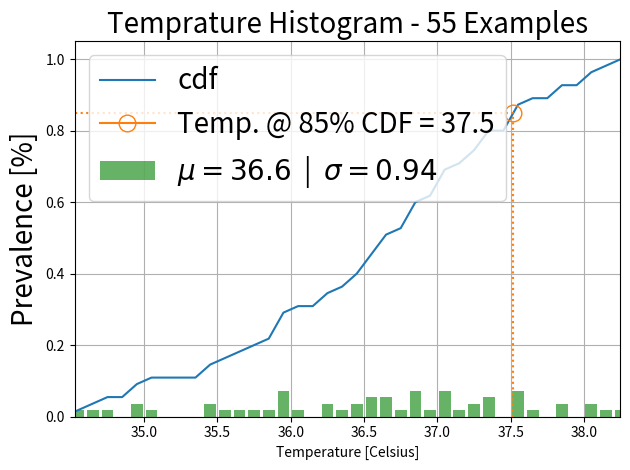

Here is the Python script that generated this plot: (Note: this script raises an exception after producing the figure.)
import numpy as np
from scipy import interpolate
import matplotlib.pyplot as plt
import time

class cyclicBuffer(object):

    """
    Implement cyclic buffer using ndarrays.
    """

    def __init__(self, shape):
        """
        Initialize cyclicBuffer instance.

        Parameters
        ----------
        shape : tuple
            Buffer shape, where shape[0] is number of elements in the buffer, each of which with shape shape[1:]

        Returns
        ----------
            None
        """
        # initialize buffer
        self.buf = np.zeros(shape)

        # initialize indices
        self.indRead = np.array(0) # index from which to start reading
        self.indWrite = np.array(0) # index to which start writing

        # save buffer length
        self.length =np.array(shape[0]) # buffer length


    def write(self, x):
        """
        Write x to buffer

        Parameters
        ----------
        x : ndarray
            Array to write to buffer

        Returns
        ----------
        None.

        """
        # get x length
        N = x.shape[0]

        #calculate write indices
        inds = (self.indWrite + np.arange(N)) % self.length

        # write new data to buffer
        self.buf[inds] = x

        # update write index
        self.indWrite = (self.indWrite + N) % self.length


    def read(self, N):
        """
        Read N elements from buffer.

        Parameters
        ----------
        N : ndarray
            Number of elements to be readfrom buffer.

        Returns
        ----------
        y : ndarray
            Data read from buffer

        """

        # calculate read indices
        inds = (self.indRead + np.arange(N)) % self.length

        # read data from buffer
        y = self.buf[inds]

        # update read index
        self.indRead = (self.indRead + N) % self.length

        return y

    def getNumOfElementsToRead(self):

        """
        Calculate how much un-readelements can be read.

        Parameters
        ----------
        None

        Returns
        ----------
        N : ndarray
            Number of un-read elements inbuffer.
        """

        N = self.indWrite - self.indRead

        if N < 0:
            N += self.length

        return N

    def num_elements_written(self):

        N = self.indRead - self.indWrite

        if N < 0:
            N += self.length

        return N


class TemperatureHistogram(object):

    def __init__(self,
                 hist_calc_interval=30*60,  # [sec]
                 hist_percentile=0.85,  # [%]
                 N_samples_for_temp_th=50,
                 temp_th_nominal=34.0,
                 buffer_max_len=3000,
                 temp_th_min=30.0,
                 temp_th_max=36.0,
                 ):

        self.hist_calc_interval = hist_calc_interval  # [sec]
        self.hist_percentile = hist_percentile   # [%]
        self.N_samples_for_temp_th = N_samples_for_temp_th
        self.temp_th_nominal = temp_th_nominal
        self.temp_th_min = temp_th_min
        self.temp_th_max = temp_th_max

        # cyclic buffer
        self.buffer_max_len = buffer_max_len
        # -----------------

        self.shape_element = (1,)
        self.shape_buffer = (self.buffer_max_len,) + self.shape_element


        self.temp_buffer = cyclicBuffer(self.shape_buffer)
        self.time_buffer = cyclicBuffer(self.shape_buffer)

        self.temp_th = self.temp_th_nominal


    def write_sample(self, temp, time_stamp):

        temp = np.array(temp)
        time_stamp = np.array(time_stamp)

        self.temp_buffer.write(temp)
        self.time_buffer.write(time_stamp)

    def num_elements_written(self):

        return self.time_buffer.num_elements_written()


    def num_elements_in_time_interval(self, time_interval):

        time_vec_all = time_buffer.read(time_buffer.length)

        # find indices of wanted time interval
        time_th = time_current - time_interval
        ind = np.where(time_vec_all > time_th)[0]

        # get temperature values of wanted time interval
        temp_vec = temp_vec_all[ind]

        N = len(temp_vec)

        return N



    def calculate_temperature_threshold(self, display=False):

        time_current = time.time()
        bins, hist, temp_percentage, N_samples = \
            TemperatureHistogram.calculate_temp_hist(self.time_buffer, self.temp_buffer, hist_calc_interval, time_current, hist_percentile=hist_percentile, display=display)

        alpha = float(N_samples) / N_samples_for_temp_th
        alpha = np.clip(alpha, 0., 1.)

        temp_th = alpha * temp_percentage + (1 - alpha) * temp_th_nominal

        temp_th = np.clip(temp_th, a_min=self.temp_th_min, a_max=self.temp_th_max)

        temp_th = np.round(temp_th, 1)

        self.temp_th = temp_th

        return temp_th


    @staticmethod
    def calculate_temp_hist(time_buffer, temp_buffer, hist_calc_interval, time_current, hist_percentile=0.8,
                            display=False):

        # read all data from buffers
        temp_vec_all = temp_buffer.read(temp_buffer.length)
        time_vec_all = time_buffer.read(time_buffer.length)

        # find indices of wanted time interval
        time_th = time_current - hist_calc_interval
        ind = np.where(time_vec_all > time_th)[0]

        # get temperature values of wanted time interval
        temp_vec = temp_vec_all[ind]

        # calculate histogram
        bin_edges = np.arange(25.0, 40.0, 0.1)
        bins, hist, y_percentage = TemperatureHistogram.calc_hist(x=temp_vec, bin_edges=bin_edges, cdf_percentage=hist_percentile,
                                             display=display)

        N_samples = len(temp_vec)

        return bins, hist, y_percentage, N_samples


    @staticmethod
    def calc_hist(x, bin_edges=np.arange(25.0, 40.0, 0.1), cdf_percentage=0.8, display=True):

        # clip values
        x = np.clip(x, a_min=np.min(bin_edges), a_max=np.max(bin_edges))

        # calculate histogram
        hist, bin_edges = np.histogram(x, bins=bin_edges, range=(x.min(), x.max()), density=True)

        bins_offset = 0.5 * (bin_edges[1] - bin_edges[0])
        bins = bin_edges[1:] - bins_offset

        bins_diff = np.min(np.min(bins[1:] - bins[:-1]))

        # normalize histogram (calc pdf)
        hist = hist / hist.sum()

        # calculate cdf
        cdf = np.cumsum(hist)

        # find cdf percentage
        f = interpolate.interp1d(x=cdf, y=bins, kind='linear', axis=-1, copy=True, bounds_error=None,
                                 fill_value=(cdf[0], cdf[-1]), assume_sorted=False)

        y_percentage = f(cdf_percentage)

        if display:

            fontsize = 20.

            hf = plt.figure()

            # plot histogram
            leg_str = '$\mu={:.1f}$  |  $\sigma={:.2}$'.format(x.mean(), x.std())
            plt.bar(bins, hist, width=0.8 * bins_diff, alpha=0.6, color='g', label=leg_str)

            # plot cdf
            plt.plot(bins, cdf, label='cdf')

            # plot percentage
            leg_str = 'Temp. @ {:.0f}% CDF = {:.1f}'.format(cdf_percentage * 100, y_percentage)
            p = plt.plot(y_percentage, cdf_percentage, label=leg_str, marker='o', markersize=12, markerfacecolor='None')
            plt.plot([y_percentage, y_percentage, 0], [0, cdf_percentage, cdf_percentage], linestyle=':',
                     color=p[0].get_color(), markerfacecolor='None')

            plt.legend(prop={'size': fontsize})

            title_str = 'Temprature Histogram - {} Examples'.format(len(x))
            plt.title(title_str, fontsize=fontsize)

            plt.ylabel('Prevalence [%]', fontsize=fontsize)
            plt.xlabel('Temperature [Celsius]')

            # make image more pretty
            axes = plt.gca()
            x_lim = [x.min(), x.max()]
            if x_lim[0] == x_lim[1]:
                x_lim[1] += 1.
            axes.set_xlim(x_lim)

            plt.grid()

            plt.tight_layout()
            manager = plt.get_current_fig_manager()
            manager.window.showMaximized()
            plt.show(block=False)
            plt.pause(1e-3)

        return bins, hist, y_percentage


if __name__ == '__main__':

    # ------------------------
    # simulation parameters
    # ------------------------

    # simulate people flow
    expected_number_of_people_hour = 100
    lambda_poisson_hour = expected_number_of_people_hour / 60  #  60 minutes
    lambda_poisson = lambda_poisson_hour / (60)  # probability per second

    # temperature
    tmp_mean = 36.5  # [celsius]
    temp_std = 1.  # [celsius]

    # # simulation length
    N_sec = 2 * 60 * 60  # [sec]

    display = True

    # ------------------------
    # temperature histogram parameters
    # ------------------------

    hist_calc_interval = 30 * 60  # [sec]
    hist_percentile = 0.85
    N_samples_for_temp_th = 50
    temp_th_nominal = 34.0
    buffer_max_len = 3000  #
    temp_th_min = 30.0
    temp_th_max = 37.0

    temp_hist = TemperatureHistogram(hist_calc_interval=hist_calc_interval,
                                     hist_percentile = hist_percentile,
                                     N_samples_for_temp_th=N_samples_for_temp_th,
                                     temp_th_nominal=temp_th_nominal,
                                     buffer_max_len=buffer_max_len)

    for n in range(N_sec):

        # sample people enterance
        prob_people = np.random.poisson(lam=lambda_poisson, size=(1,))[0]

        if prob_people > 0.5:

            # sample temprature
            temp = np.array([np.random.normal(tmp_mean, temp_std)])

            # get current time
            time_stamp = np.array([time.time()])

            # write temp and time_stamp to buffer
            temp_hist.write_sample(temp=temp, time_stamp=time_stamp)


        # calculate temprature histogram
        if (np.mod(n, temp_hist.hist_calc_interval) == 0) and (n > 0):

            time_current = time.time()

            temp_th = temp_hist.calculate_temperature_threshold(display=display)


    print ('Done')


